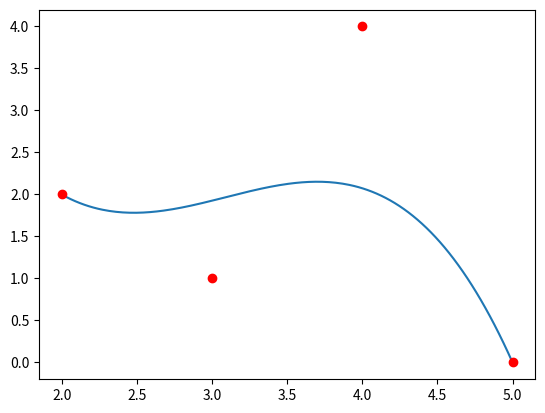

Write Python code to recreate this figure.
#! /usr/bin/python
# -*- coding: utf-8 -*-
import numpy as np
import matplotlib.pyplot as plt
from scipy.special import binom

def Bernstein(n, k):
    """Bernstein polynomial.

    """
    coeff = binom(n, k)

    def _bpoly(x):
        return coeff * x ** k * (1 - x) ** (n - k)

    return _bpoly


def Bezier(points, num=200):
    """Build Bézier curve from points.

    """
    N = len(points)
    t = np.linspace(0, 1, num=num)
    curve = np.zeros((num, 2))
    for ii in range(N):
        curve += np.outer(Bernstein(N - 1, ii)(t), points[ii])
    return curve
xp = np.array([2,3,4,5])
yp = np.array([2,1,4,0])
x, y = Bezier(list(zip(xp, yp))).T

plt.plot(x,y)
plt.plot(xp,yp,"ro")

plt.show()
